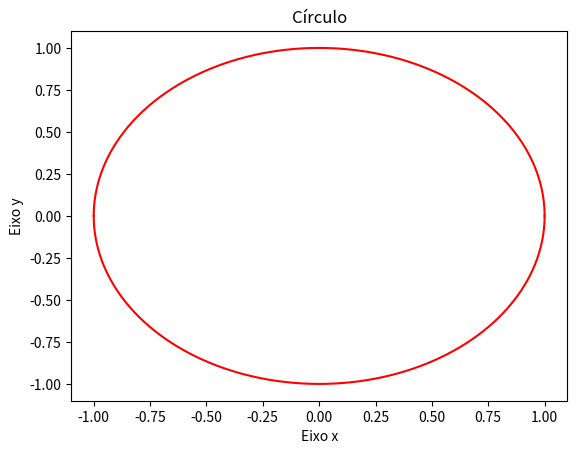

Python code for this plot:
import numpy as np
import matplotlib.pyplot as plt

# Gerar uma sequência de valores de x de -1 a 1
x = np.arange(-1, 1.01, 0.0001)

# Implementação da fórmula
y1 = np.sqrt(1 - x**2)
y2 = -np.sqrt(1 - x**2)

# Plotar o gráfico com as duas partes do círculo
plt.plot(x, y1, 'r')
plt.plot(x, y2, 'r' )

# Adicionar o título do gráfico e os rótulos dos eixos x e y
plt.title("Círculo")
plt.xlabel("Eixo x")
plt.ylabel("Eixo y")

# Exibir o gráfico
plt.show()